The GitHub repository syedsami424/Image_Processing contains a labelled image folder "MTARSI 2.v2i.folder" with 26 categories: A-10 Thunderbolt, airliner, B-1 Lancer, B-2 Spirit, B-52 Stratofortress, B-57 Canberra, business jet, C-130 Hercules, C-135 Stratolifter, C-17 Globemaster, C-5 Galaxy, E-2 Hawkeye, E-3 Sentry, EA-6B Prowler, F-15 Eagle, F-16 Falcon, F-18 Hornet, F-22 Raptor, F 35 JSF, F-4 Phantom, King Air, P-3 Orion, RC-135 Rivet Joint, small planes, Tu-160 Tupolev White Swan, UTA Fokker 50 utility transport. Examples follow, each with its label.

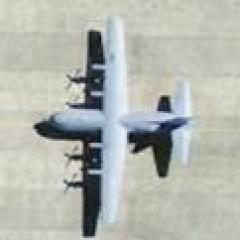
Label: C-130 Hercules

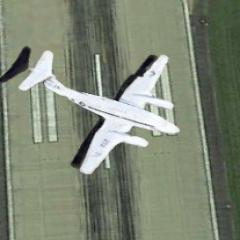
Label: King Air

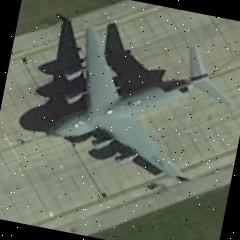
Label: C-17 Globemaster

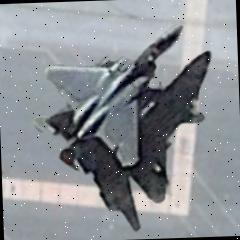
Label: F-15 Eagle

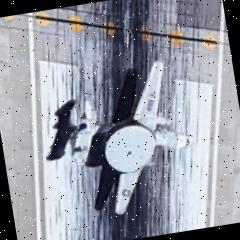
Label: E-2 Hawkeye

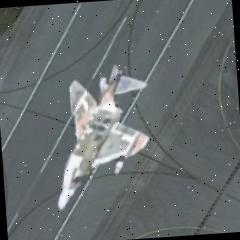
Label: F-4 Phantom
